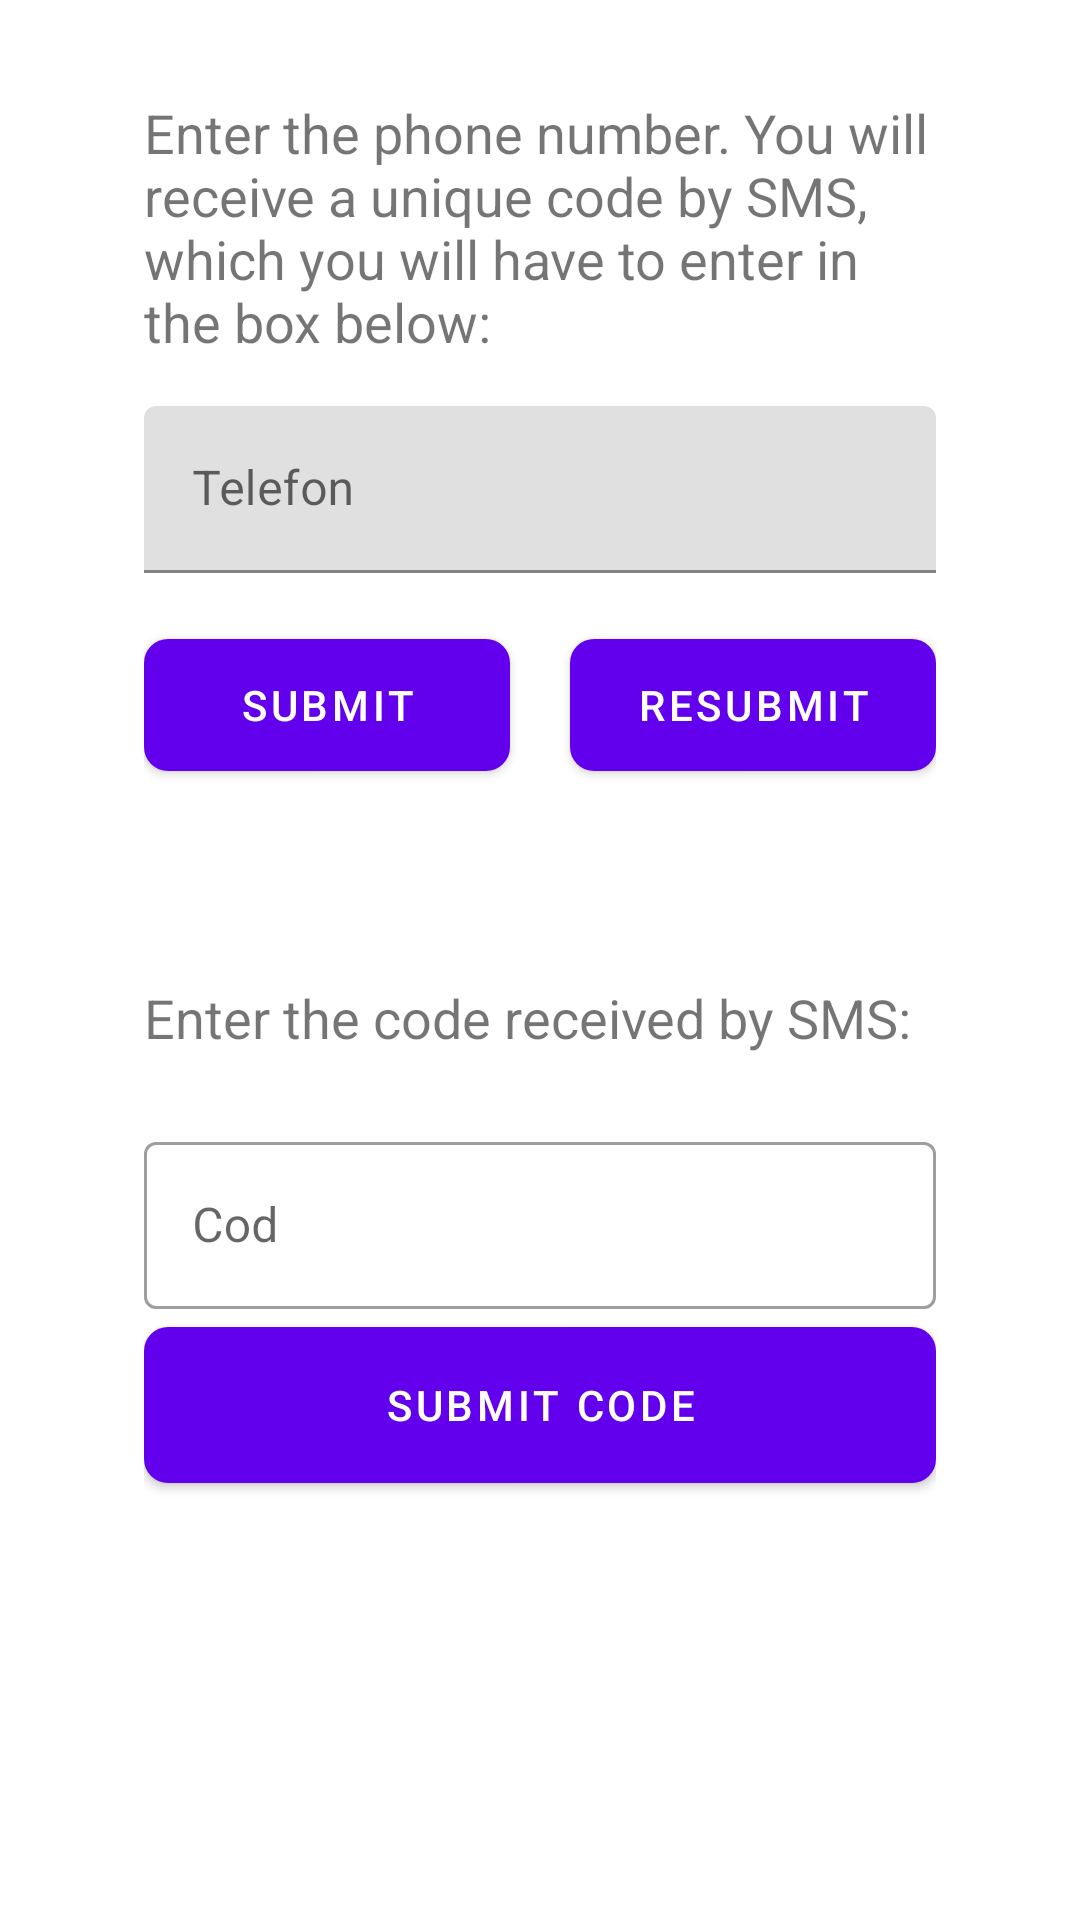

This screen was rendered from an Android layout file. Write that file and the resources it references.
<!-- AndroidManifest.xml: activity theme Theme.MaterialComponents.Light.NoActionBar -->
<!-- res/layout/activity_phone_register.xml -->
<ScrollView xmlns:android="http://schemas.android.com/apk/res/android"
    android:layout_width="match_parent"
    android:layout_height="match_parent">

    <LinearLayout xmlns:android="http://schemas.android.com/apk/res/android"
        xmlns:app="http://schemas.android.com/apk/res-auto"
        xmlns:tools="http://schemas.android.com/tools"
        android:id="@+id/main_layout"
        android:layout_width="match_parent"
        android:layout_height="match_parent"
        android:orientation="vertical"
        android:weightSum="4">


        <LinearLayout
            android:layout_width="match_parent"
            android:layout_height="wrap_content"
            android:layout_marginStart="16dp"
            android:layout_marginLeft="16dp"
            android:layout_marginEnd="16dp"
            android:layout_marginRight="16dp"
            android:layout_weight="2"
            android:orientation="vertical"
            android:padding="32dp">

            <TextView
                android:layout_width="match_parent"
                android:layout_height="wrap_content"
                android:layout_marginBottom="16dp"
                android:text="@string/phone_desc"
                android:textSize="18sp" />

            <com.google.android.material.textfield.TextInputLayout
                android:id="@+id/fieldPhoneNumber"
                android:layout_width="match_parent"
                android:layout_height="wrap_content"
                android:layout_marginBottom="16dp"
                android:hint="Telefon"
                android:inputType="phone"

                app:prefixText="(+40)">

                <com.google.android.material.textfield.TextInputEditText
                    android:layout_width="match_parent"
                    android:layout_height="wrap_content"
                    android:maxLength="9"
                    android:singleLine="true" />

            </com.google.android.material.textfield.TextInputLayout>


            <LinearLayout
                android:layout_width="match_parent"
                android:layout_height="wrap_content"
                android:orientation="horizontal">

                <Button
                    android:id="@+id/buttonStartVerification"
                    android:layout_width="match_parent"

                    android:layout_height="56dp"
                    android:layout_marginEnd="10dp"
                    android:layout_marginRight="10dp"
                    android:layout_weight="1.0"
                    android:text="Submit"
                    app:cornerRadius="8dp" />

                <Button
                    android:id="@+id/buttonResend"
                    android:layout_width="match_parent"
                    android:layout_height="56dp"
                    android:layout_marginStart="10dp"
                    android:layout_marginLeft="10dp"
                    android:layout_weight="1.0"
                    android:text="Resubmit"
                    app:cornerRadius="8dp" />
            </LinearLayout>

        </LinearLayout>

        <LinearLayout
            android:layout_width="match_parent"
            android:layout_height="wrap_content"
            android:layout_marginStart="16dp"
            android:layout_marginLeft="16dp"
            android:layout_marginEnd="16dp"
            android:layout_marginRight="16dp"
            android:layout_weight="2"
            android:orientation="vertical"
            android:padding="32dp">

            <TextView
                android:layout_width="match_parent"
                android:layout_height="wrap_content"
                android:layout_marginBottom="24dp"
                android:text="@string/code_desc"
                android:textSize="18sp" />

            <com.google.android.material.textfield.TextInputLayout
                android:id="@+id/fieldVerificationCode"
                style="@style/Widget.MaterialComponents.TextInputLayout.OutlinedBox"
                android:layout_width="match_parent"
                android:layout_height="wrap_content"
                android:layout_weight="1.0"
                android:hint="Cod"
                android:inputType="number">


                <com.google.android.material.textfield.TextInputEditText
                    android:layout_width="match_parent"
                    android:layout_height="wrap_content"
                    android:maxLength="6"
                    android:singleLine="true" />

            </com.google.android.material.textfield.TextInputLayout>


            <Button
                android:id="@+id/buttonVerifyPhone"
                android:layout_width="match_parent"
                android:layout_height="64dp"
                android:text="Submit code"
                app:cornerRadius="8dp" />
        </LinearLayout>


    </LinearLayout>
</ScrollView>
<!-- resources referenced by this layout -->
<resources>
  <string name="code_desc">Enter the code received by SMS:</string>
  <string name="phone_desc">Enter the phone number. You will receive a unique code by SMS, which you will have to enter in the box below:</string>
</resources>
